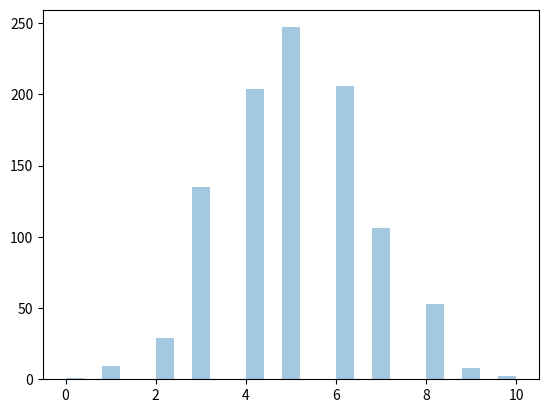

This chart was generated by the following Python code:
# from numpy import random
# x=random.binomial(n=10,p=0.5,size=10)
# print(x)
from numpy import random
import matplotlib.pyplot as plt
import seaborn as sns
sns.distplot(random.binomial(n=10,p=0.5,size=1000),hist=True,kde=False) 
plt.show()